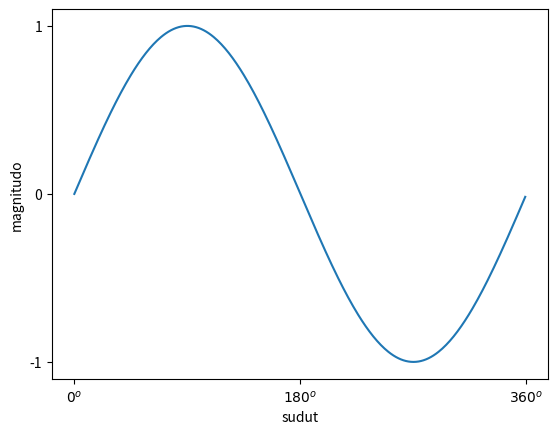

Write Python code to recreate this figure.
import matplotlib.pyplot as plt
import numpy as np


# membuat data
sudut = np.arange(0, 360, 1)
y = np.sin(np.deg2rad(sudut))

plt.plot(sudut,y)
plt.ylabel("magnitudo")
plt.xlabel("sudut")

plt.yticks([-1,0,1])
plt.xticks([0, 180, 360], [r'${0}^o$', r'${180}^o$', r'${360}^o$'])
plt.show()